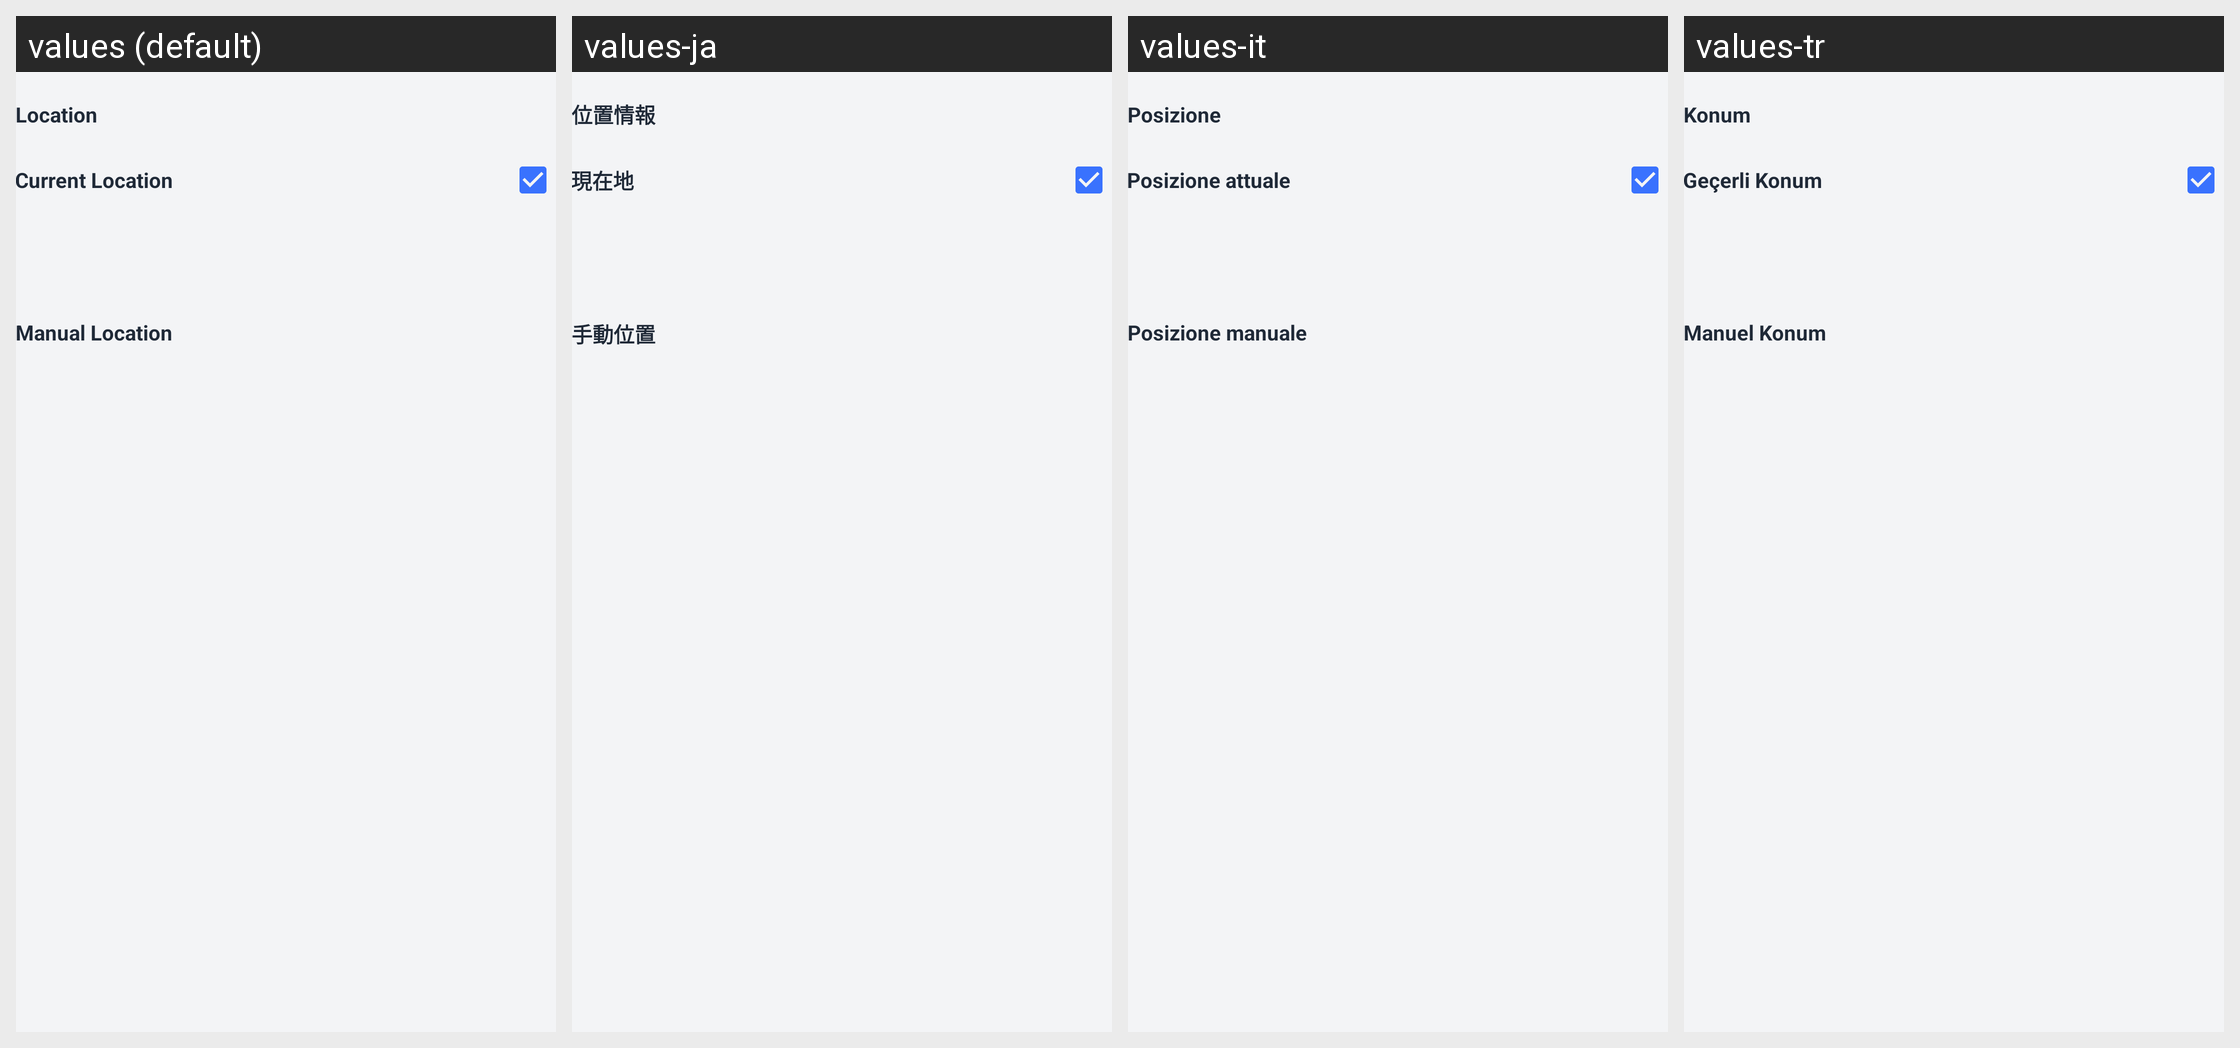

Translations of the strings shown on this Android screen, per locale in the grid:
Android screen res/layout/activity_location.xml rendered under 4 locales, left to right: values (default), values-ja, values-it, values-tr. Device: Nexus 5 (rendered at 1080×1920; each locale shown at half size, 540×960, under a caption strip naming it); theme Theme.GPSMapCamera.
Other locales in the repository, not shown: values-af, values-bn-rBD, values-ca, values-de, values-es, values-fa, values-fil, values-fr, values-hi, values-in, values-ko, values-nl, values-pt, values-pt-rBR, values-ru, values-th, values-vi, values-zh.
Strings drawn on this screen, with the default value and each locale's value (text and hints the layout hard-codes, and strings that could not be matched under every locale, appear in the picture but are not listed):

location
  values: Location
  values-ja: 位置情報
  values-it: Posizione
  values-tr: Konum

current_location
  values: Current Location
  values-ja: 現在地
  values-it: Posizione attuale
  values-tr: Geçerli Konum

manual_location
  values: Manual Location
  values-ja: 手動位置
  values-it: Posizione manuale
  values-tr: Manuel Konum
